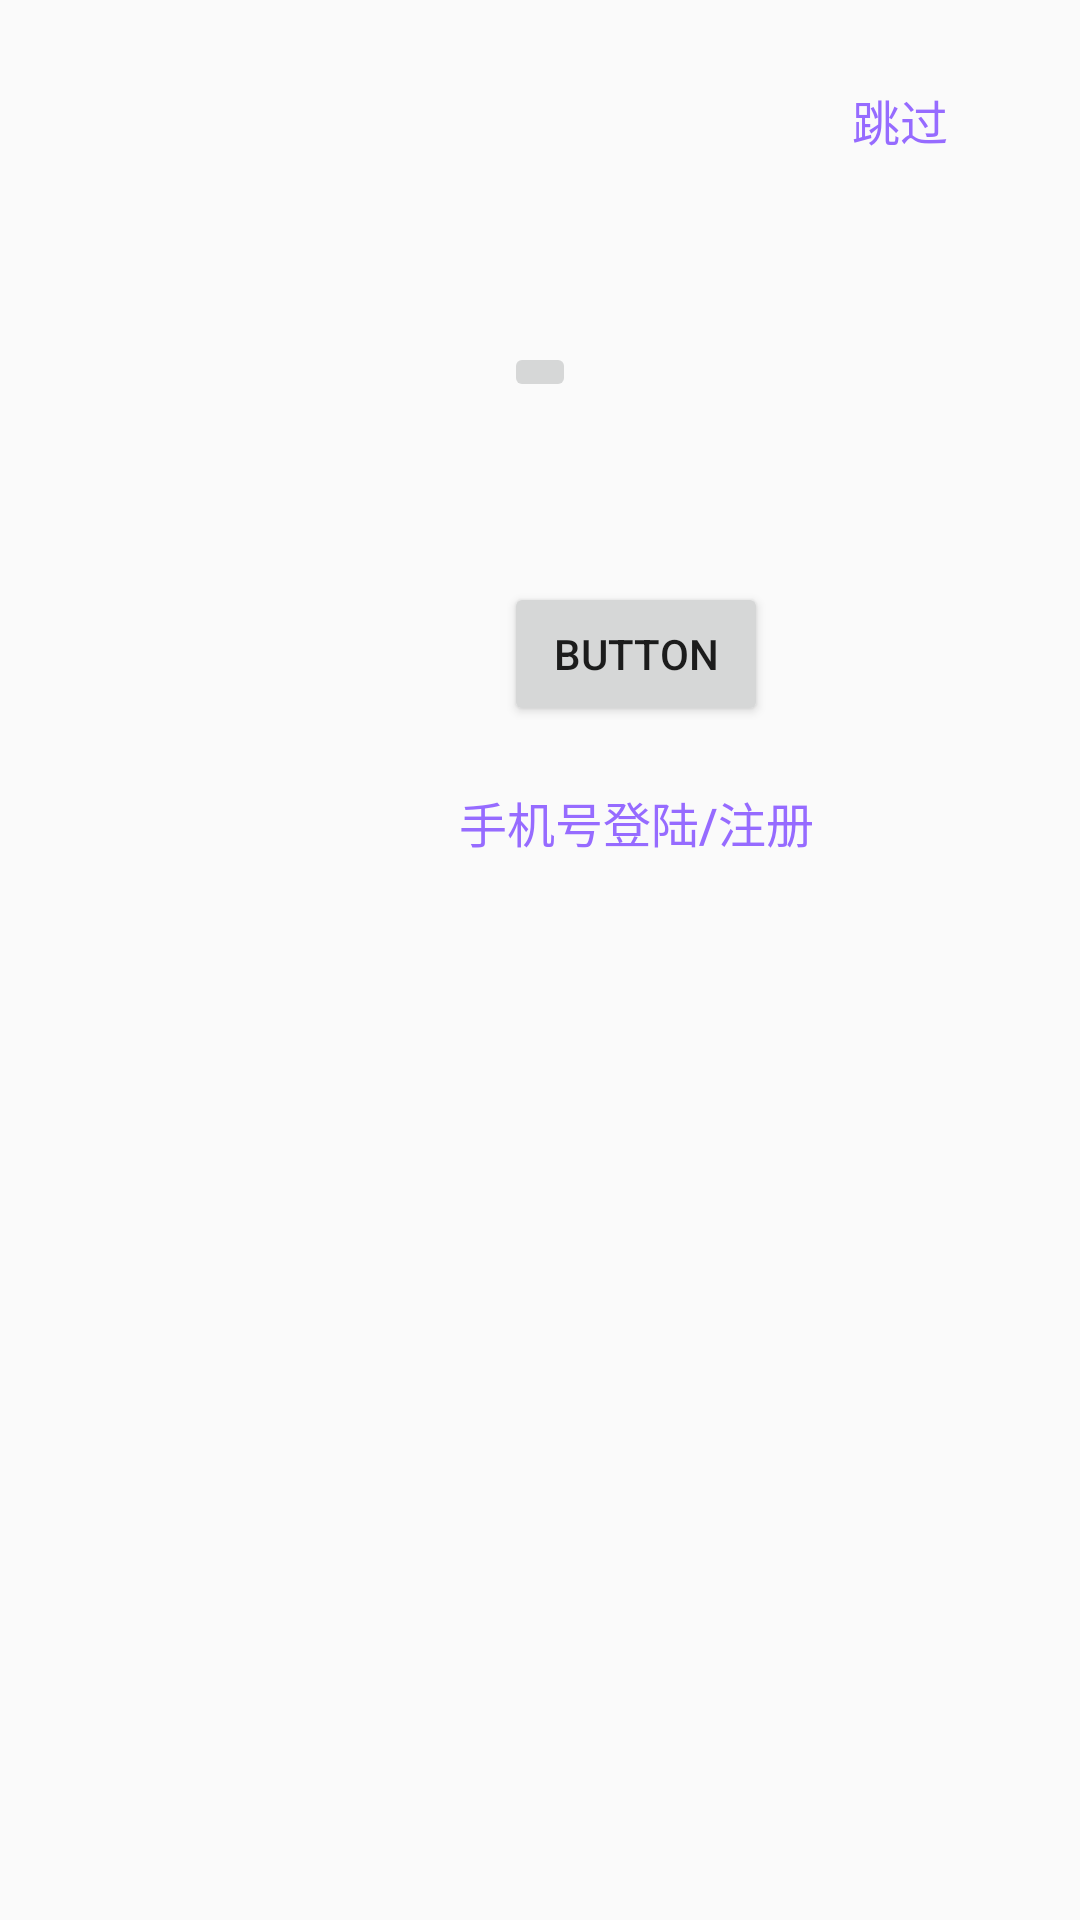

The Android layout XML behind this screen, and the referenced resources:
<!-- AndroidManifest.xml: application theme AppTheme -->
<!-- res/layout/login_type.xml -->
<?xml version="1.0" encoding="utf-8"?>
<android.support.constraint.ConstraintLayout xmlns:android="http://schemas.android.com/apk/res/android"
    xmlns:app="http://schemas.android.com/apk/res-auto"
    xmlns:tools="http://schemas.android.com/tools"
    android:layout_width="match_parent"
    android:layout_height="match_parent"
    tools:context="com.um.mydemo.ProfileActivity">

    <TextView
        android:id="@+id/tv_title"
        android:layout_width="wrap_content"
        android:layout_height="wrap_content"
        android:layout_marginEnd="516dp"
        android:layout_marginTop="24dp"
        android:text="登陆注册"
        android:textSize="20sp"
        app:layout_constraintEnd_toEndOf="parent"
        app:layout_constraintTop_toTopOf="parent" />


    <ImageButton
        android:id="@+id/imageButton"
        android:layout_width="wrap_content"
        android:layout_height="wrap_content"
        android:layout_marginEnd="8dp"
        android:layout_marginStart="8dp"
        android:layout_marginTop="114dp"
        app:layout_constraintEnd_toEndOf="parent"
        app:layout_constraintStart_toStartOf="parent"
        app:layout_constraintTop_toTopOf="parent"
        app:srcCompat="@mipmap/ic_launcher_round" />

    <ImageButton
        android:id="@+id/imageButton_back"
        android:layout_width="40dp"
        android:layout_height="40dp"
        android:layout_marginEnd="8dp"
        android:layout_marginStart="16dp"
        android:layout_marginTop="16dp"
        app:layout_constraintEnd_toStartOf="@+id/tv_title"
        app:layout_constraintHorizontal_bias="0.1"
        app:layout_constraintStart_toStartOf="parent"
        app:layout_constraintTop_toTopOf="parent"
        app:srcCompat="?attr/actionModeCloseDrawable" />

    <Button
        android:id="@+id/button"
        android:layout_width="wrap_content"
        android:layout_height="wrap_content"
        android:layout_marginEnd="16dp"
        android:layout_marginTop="16dp"
        android:text="跳过"
        android:textSize="16sp"
        style="@style/MButtonStyle"
        app:layout_constraintEnd_toEndOf="parent"
        app:layout_constraintTop_toTopOf="parent"
        />

    <Button
        android:id="@+id/btn_wechat"
        android:layout_width="wrap_content"
        android:layout_height="wrap_content"
        android:layout_marginTop="60dp"
        android:text="Button"
        app:layout_constraintStart_toStartOf="@+id/imageButton"
        app:layout_constraintTop_toBottomOf="@+id/imageButton"
        tools:layout_editor_absoluteX="297dp" />

    <Button
        android:id="@+id/btn_phone"
        style="@style/MButtonStyle"
        android:layout_width="wrap_content"
        android:layout_height="wrap_content"
        android:layout_marginTop="8dp"
        android:text="手机号登陆/注册"
        app:layout_constraintEnd_toEndOf="@+id/btn_wechat"
        app:layout_constraintStart_toStartOf="@+id/btn_wechat"
        app:layout_constraintTop_toBottomOf="@+id/btn_wechat" />


</android.support.constraint.ConstraintLayout>
<!-- resources referenced by this layout -->
<resources>
  <style name="MButtonStyle" parent="Base.Widget.AppCompat.Button.Borderless">
          <item name="android:textColor">@color/colorPrimaryButtonText</item>
          <item name="android:textSize">16sp</item>
      </style>
  <style name="AppTheme" parent="BaseAppTheme">
          
          <item name="colorPrimary">@color/colorPrimary</item>
          <item name="colorPrimaryDark">@color/colorPrimaryDark</item>
          <item name="colorAccent">@color/colorAccent</item>
          
          <item name="android:windowFullscreen">true</item>
          <item name="windowNoTitle">true</item>
      </style>
  <color name="colorPrimaryButtonText">#966BFF</color>
  <style name="BaseAppTheme" parent="Theme.AppCompat.Light.DarkActionBar">
      </style>
  <color name="colorPrimary">#3F51B5</color>
  <color name="colorPrimaryDark">#303F9F</color>
  <color name="colorAccent">#FF4081</color>
</resources>
